Dataset: data (GitHub, memoverflow/msopenhack). Classes: axes, boots, carabiners, crampons, gloves, hardshell jackets, harnesses, helmets, insulated jackets, pulleys, rope, tents.

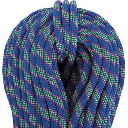
Label: rope

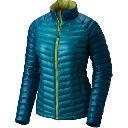
Label: insulated jackets

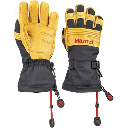
Label: gloves

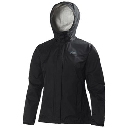
Label: hardshell jackets

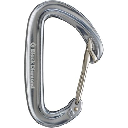
Label: carabiners

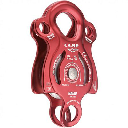
Label: pulleys
